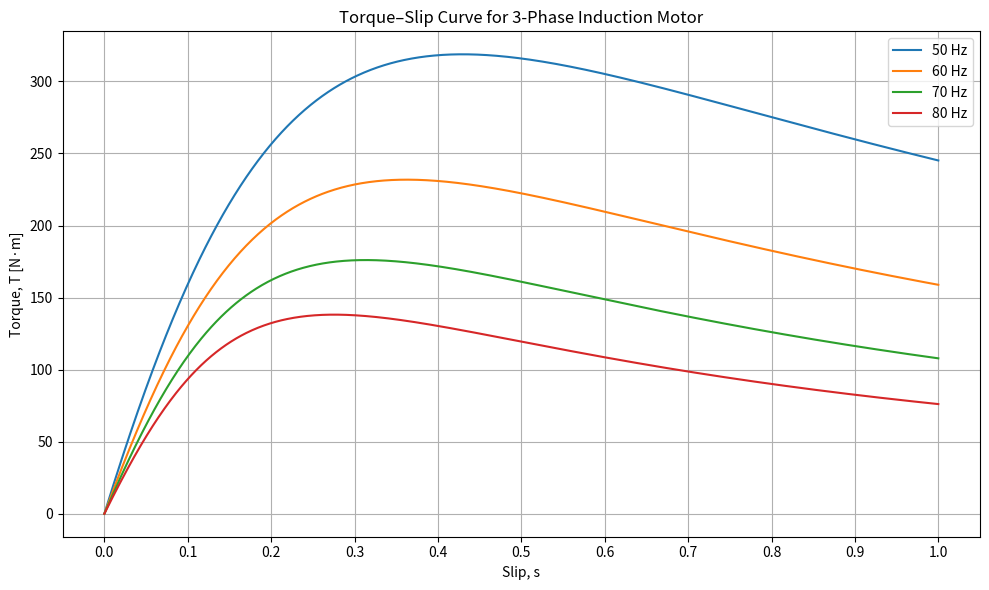
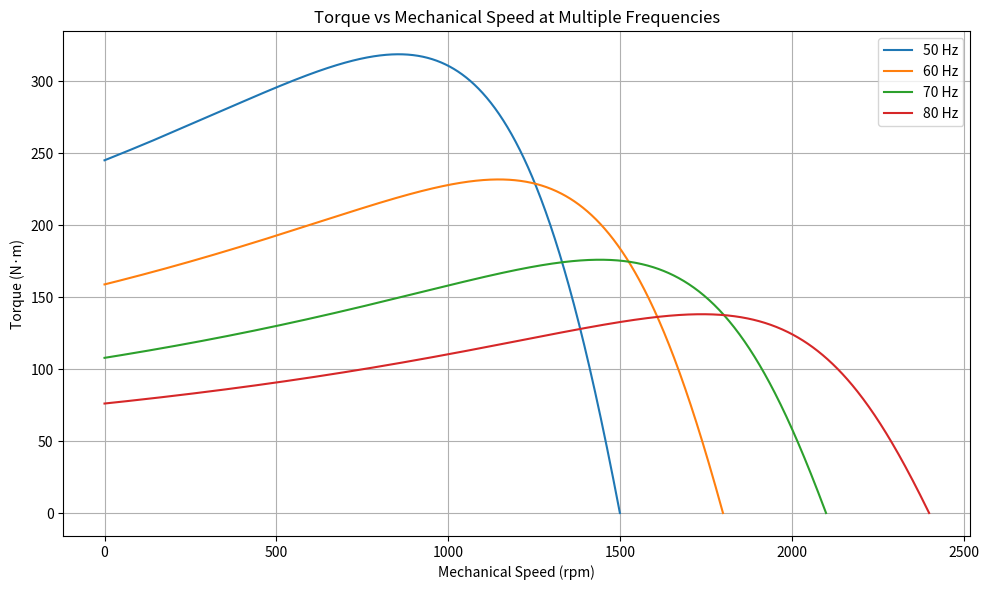

Recreate these plots in Python, in order.
"""
    Equations used are from the lecture notes and the book "Electric
    Machinery and Power System Fundamentals" by Stephen J. Chapman

    Created: 12/11/2025

[redacted]

    Results:
    Voltage Hertz ratio = 4.400 for 50Hz

    Voltage Hertz ratio = 3.667 for 60Hz

    Voltage Hertz ratio = 3.143 for 70Hz

    Voltage Hertz ratio = 2.750 for 80Hz

"""


# %%
import numpy as np
import matplotlib.pyplot as plt
from scipy.optimize import fsolve
from matplotlib.ticker import MultipleLocator

def torque_slip_curve(
    V_LL = 220,                   # V
    p = 4,
    f_list = [50, 60, 70, 80],    # Hz
    R1 = 0.1,                     # Ohms
    R2 = 0.15,
    L1 = 0.447e-3,                # H
    L2 = 0.637e-3,
    Lm = 9.5e-3,
    Rm = np.inf,
    s_min=0.00001,
    s_max=1.0,
    num_points=1000,
):
    # Rated point for V/Hz control
    VLL_rated = 220.0   # line-to-line voltage at 60 Hz
    f_rated   = 60.0
    V_per_Hz  = VLL_rated / f_rated    # ≈ 3.67 V/Hz

    plt.figure(figsize=(10,6))

    torque_data = {}   # store curves for second plot

    for f in f_list:
        
        # Phase voltage
        V_phase = V_LL / np.sqrt(3)

        # Angular frequency
        w = 2 * np.pi * f

        # Reactances
        X1 = w * L1
        X2 = w * L2
        Xm = w * Lm

        # Stator impedance
        Z1 = R1 + 1j * X1

        # Magnetizing branch impedance (with Rm if finite)
        if np.isinf(Rm):
            Zm = 1j * Xm
        else:
            Zm = 1 / (1 / (1j * Xm) + 1 / Rm)

        # Thevenin equivalent seen from air gap
        Z_th = Zm * Z1 / (Z1 + Zm)
        V_th = V_phase * (Zm / (Z1 + Zm))

        # Synchronous mechanical speed (rad/s)
        # nsync (rpm) = 120 f / p  ->  w_sync = 2π nsync / 60
        # Simplifies to: w_sync = 4π f / p
        w_sync = 4 * np.pi * f / p

        # Slip vector (avoid s = 0)
        s = np.linspace(s_min, s_max, num_points)

        # Rotor branch impedance as a function of slip
        Z2_s = (R2 / s) + 1j * X2

        # Rotor current from Thevenin source
        I2 = V_th / (Z_th + Z2_s)
        
        # Electromagnetic torque:
        # Air-gap power Pag = 3 |I2|^2 (R2 / s) (Watts not pu)
        # Torque T = P_gap / w_sync
        P_gap = 3 * (np.abs(I2) ** 2) * (R2 / s)    # W
        T = P_gap / w_sync  # N·m
        
        # save for second plot
        n_sync = 120 * f / p
        n_mech = (1 - s) * n_sync
        torque_data[f] = (n_mech, T)

        # Plot ON SAME AXES
        plt.plot(s, T, label=f"{f} Hz")
    
    # Voltage / Hz ratio for all frequencies
    for f in f_list:
        print(f"Voltage Hertz ratio = {V_LL / f:.2f} for {f}Hz\n")

    # Plot
    plt.xlabel("Slip, s")
    plt.ylabel("Torque, T [N·m]")
    plt.title("Torque–Slip Curve for 3-Phase Induction Motor")
    plt.grid(True)
    plt.gca().xaxis.set_major_locator(MultipleLocator(0.1))
    plt.xticks(np.arange(0, 1.1, 0.1))   # <--- sets ticks every 0.1
    plt.legend()
    plt.tight_layout()

        # --- PLOT 2: TORQUE VS MECHANICAL SPEED (RPM) ---
    plt.figure(figsize=(10,6))

    for f in f_list:
        n_mech, T = torque_data[f]
        plt.plot(n_mech, T, label=f"{f} Hz")

    plt.xlabel("Mechanical Speed (rpm)")
    plt.ylabel("Torque (N·m)")
    plt.title("Torque vs Mechanical Speed at Multiple Frequencies")
    plt.grid(True)
    plt.legend()
    plt.tight_layout()

    plt.show()

    return s, T


if __name__ == "__main__":
    # Your specific motor:
    # R1 = 0.1 Ω, R2 = 0.15 Ω, Rm = infinity Ω
    # L1 = 0.447 mH, L2 = 0.637 mH, Lm = 9.5 mH
    torque_slip_curve(
        V_LL=220.0,
        f_list=[50, 60, 70, 80],
        p=4,
        R1=0.1,
        R2=0.15,
        L1=0.447e-3,
        L2=0.637e-3,
        Lm=9.5e-3,
        Rm=np.inf,
    )

# %%
